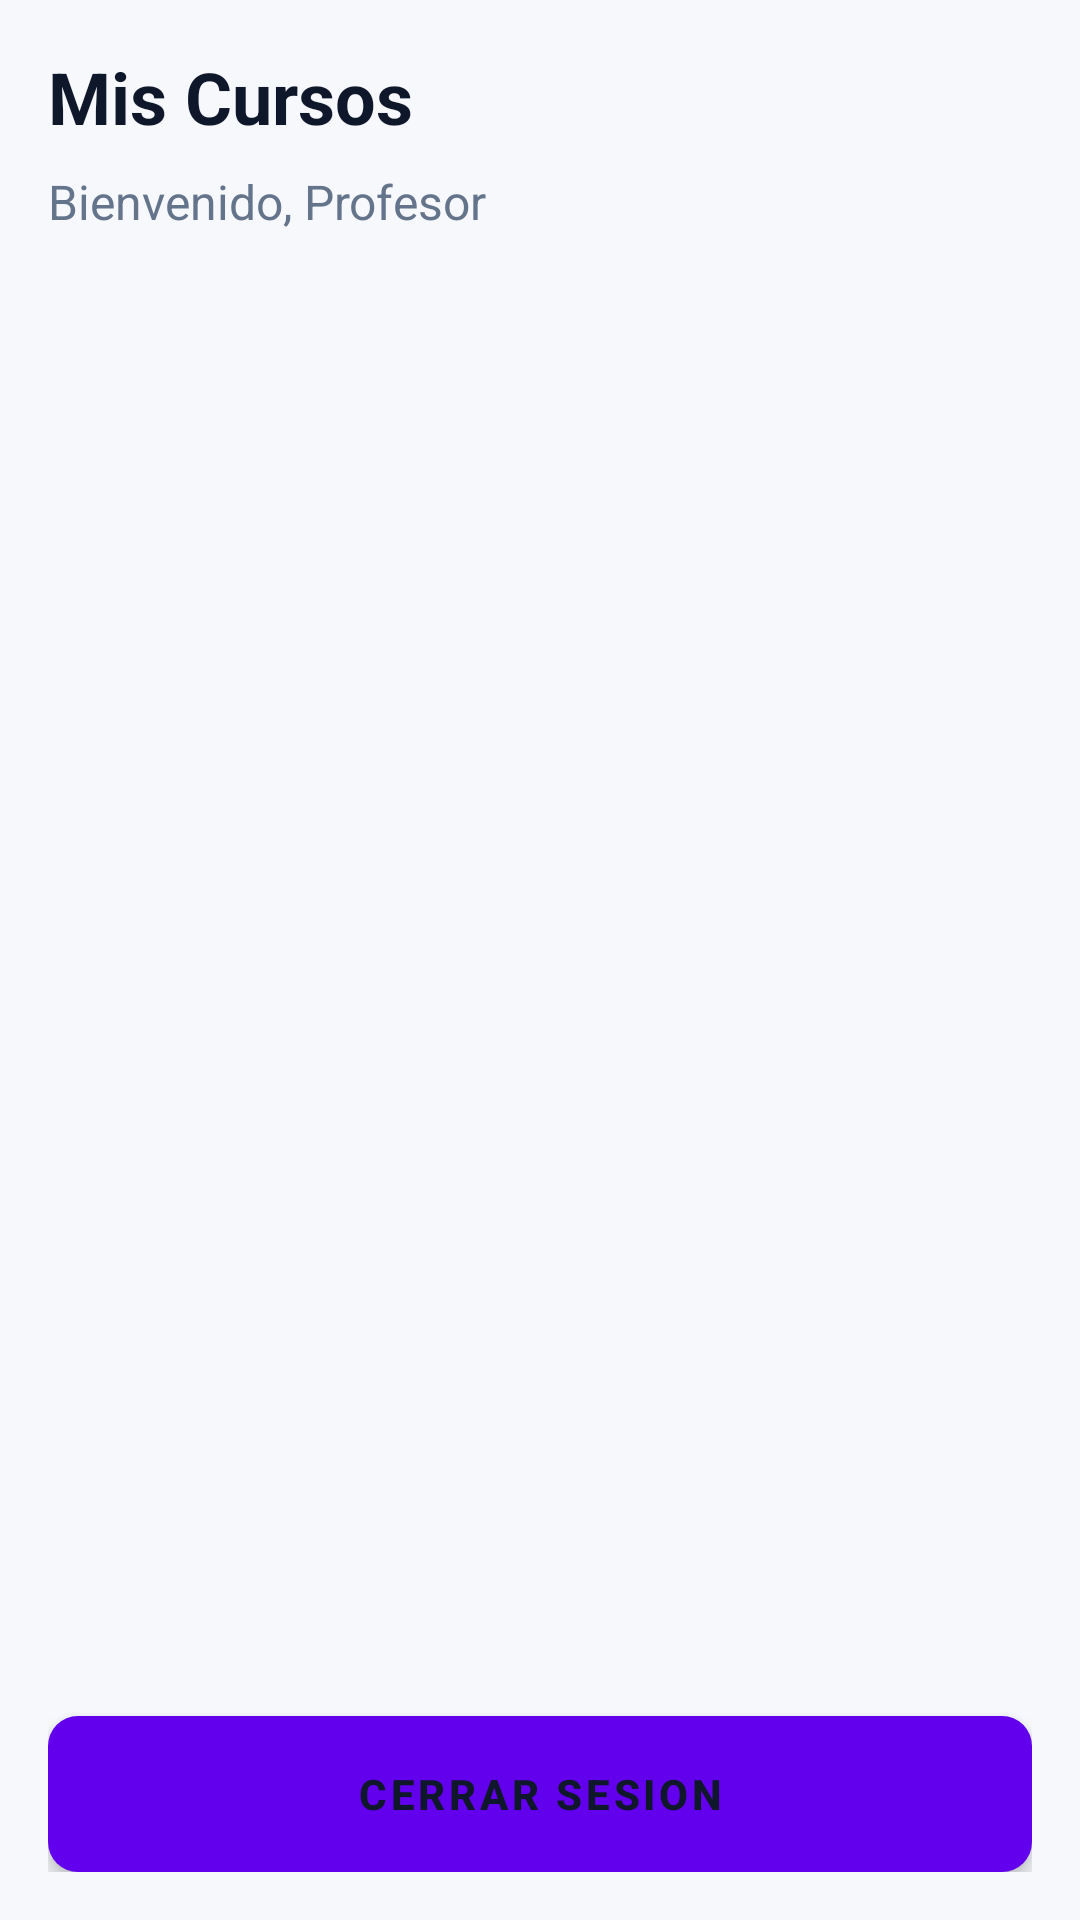

Write the Android layout XML for this screen, with the resource values it uses.
<!-- AndroidManifest.xml: application theme Theme.SmartAttendance -->
<!-- res/layout/activity_course_selection.xml -->
<?xml version="1.0" encoding="utf-8"?>
<LinearLayout xmlns:android="http://schemas.android.com/apk/res/android"
    android:layout_width="match_parent"
    android:layout_height="match_parent"
    android:background="#F6F8FC"
    android:orientation="vertical"
    android:padding="16dp">

    <TextView
        android:id="@+id/tvSelectCourseTitle"
        android:layout_width="match_parent"
        android:layout_height="wrap_content"
        android:layout_marginBottom="8dp"
        android:text="Mis Cursos"
        android:textColor="#0F172A"
        android:textSize="24sp"
        android:textStyle="bold" />

    <TextView
        android:id="@+id/tvWelcomeTeacher"
        android:layout_width="match_parent"
        android:layout_height="wrap_content"
        android:layout_marginBottom="16dp"
        android:text="Bienvenido, Profesor"
        android:textColor="#64748B"
        android:textSize="16sp" />

    <ProgressBar
        android:id="@+id/pbLoadingCourses"
        android:layout_width="wrap_content"
        android:layout_height="wrap_content"
        android:layout_gravity="center"
        android:visibility="gone" />

    <androidx.recyclerview.widget.RecyclerView
        android:id="@+id/rvCourses"
        android:layout_width="match_parent"
        android:layout_height="0dp"
        android:layout_weight="1" />

    <Button
        android:id="@+id/btnLogout"
        style="@style/Widget.MaterialComponents.Button"
        android:layout_width="match_parent"
        android:layout_height="52dp"
        android:layout_marginTop="16dp"
        android:background="@drawable/bg_button_neutral"
        android:elevation="4dp"
        android:stateListAnimator="@null"
        android:text="CERRAR SESION"
        android:textColor="#0F172A"
        android:textStyle="bold" />
</LinearLayout>
<!-- resources referenced by this layout -->
<resources>
  <!-- drawable bg_button_neutral (drawable) -->
  <?xml version="1.0" encoding="utf-8"?>
  <selector xmlns:android="http://schemas.android.com/apk/res/android">
      <item android:state_pressed="true">
          <shape android:shape="rectangle">
              <corners android:radius="10dp" />
              <solid android:color="#CBD5E1" />
          </shape>
      </item>
      <item>
          <shape android:shape="rectangle">
              <corners android:radius="10dp" />
              <solid android:color="#E2E8F0" />
          </shape>
      </item>
  </selector>
  <style name="Theme.SmartAttendance" parent="Base.Theme.SmartAttendance" />
  <style name="Base.Theme.SmartAttendance" parent="Theme.MaterialComponents.Light.NoActionBar">
      </style>
</resources>
